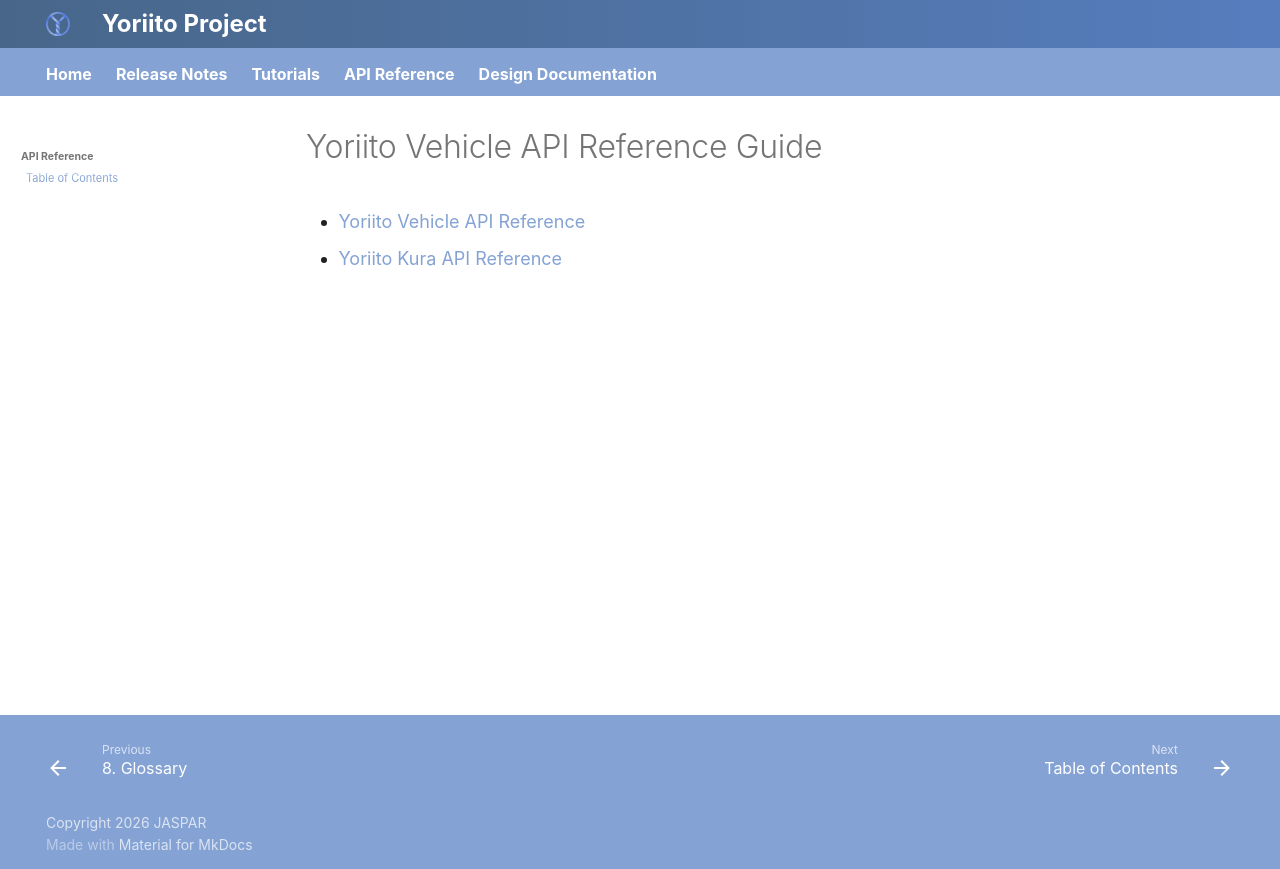

repository: yoriito/yoriito · page: apirefguide/index.html · generator: mkdocs

# Yoriito Vehicle API Reference Guide

- [Yoriito Vehicle API Reference](https://vehicle-api.docs.yoriito.dev/)  
- [Yoriito Kura API Reference](https://kura.docs.yoriito.dev/)  
